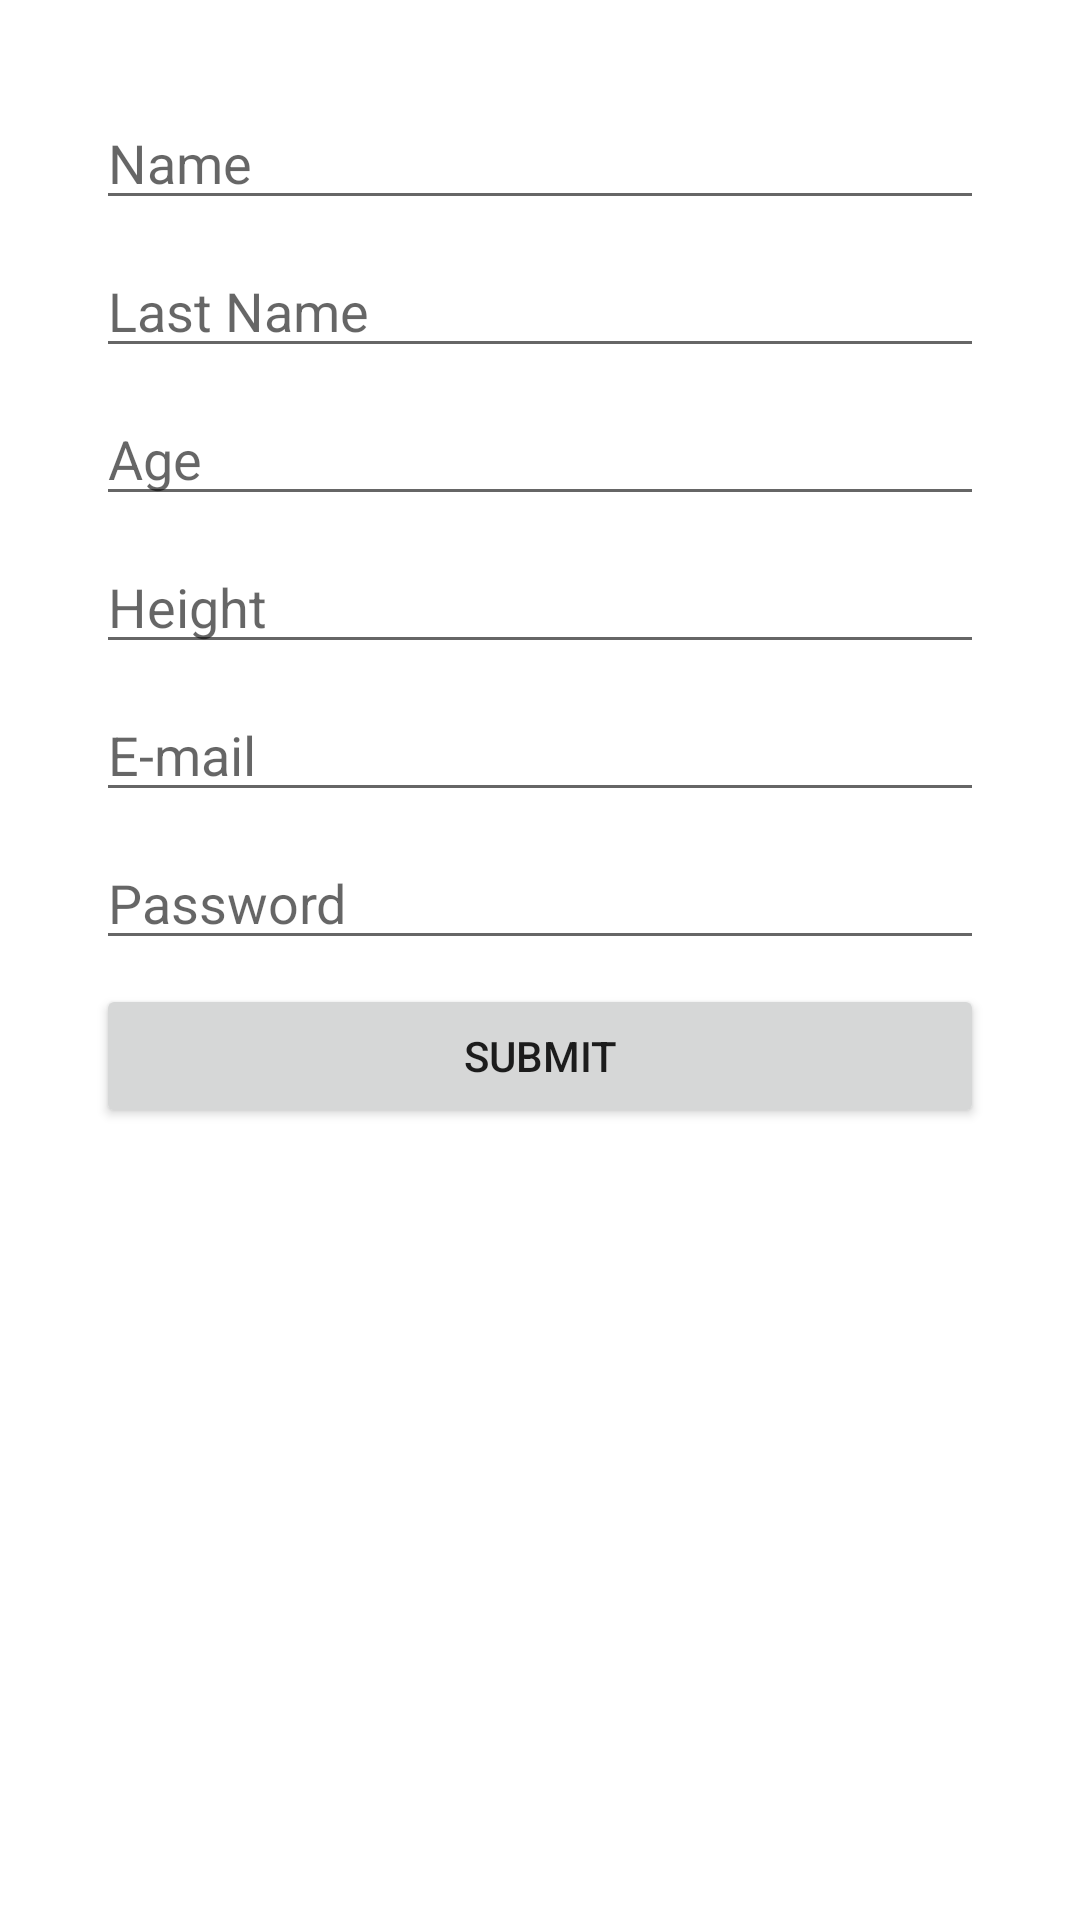

The Android layout XML behind this screen, and the referenced resources:
<!-- AndroidManifest.xml: application theme Theme.ICareApp20 -->
<!-- res/layout/fragment_sign_up.xml -->
<?xml version="1.0" encoding="utf-8"?>
<FrameLayout xmlns:android="http://schemas.android.com/apk/res/android"
    xmlns:tools="http://schemas.android.com/tools"
    android:layout_width="match_parent"
    android:layout_height="match_parent"
    tools:context=".FragmentSignUp">

    
    <ScrollView
        android:layout_width="match_parent"
        android:layout_height="match_parent"
        tools:ignore="UselessParent">
    <LinearLayout
        android:layout_width="match_parent"
        android:layout_height="wrap_content"
        android:orientation="vertical">

        <EditText
            android:id="@+id/userName"
            android:layout_width="match_parent"
            android:layout_height="wrap_content"
            android:layout_marginStart="32dp"
            android:layout_marginTop="32dp"
            android:layout_marginEnd="32dp"
            android:hint="@string/name"
            android:inputType="textPersonName"
            android:importantForAutofill="no" />
        <EditText
            android:id="@+id/userLastName"
            android:layout_width="match_parent"
            android:layout_height="wrap_content"
            android:layout_marginStart="32dp"
            android:layout_marginTop="8dp"
            android:layout_marginEnd="32dp"
            android:hint="@string/last_name"
            android:inputType="textPersonName"
            android:importantForAutofill="no" />
        <EditText
            android:id="@+id/userAge"
            android:layout_width="match_parent"
            android:layout_height="wrap_content"
            android:layout_marginStart="32dp"
            android:layout_marginTop="8dp"
            android:layout_marginEnd="32dp"
            android:hint="@string/age"
            android:inputType="number"
            android:importantForAutofill="no" />

        <EditText
            android:id="@+id/userHeight"
            android:layout_width="match_parent"
            android:layout_height="wrap_content"
            android:layout_marginStart="32dp"
            android:layout_marginTop="8dp"
            android:layout_marginEnd="32dp"
            android:hint="@string/height"
            android:inputType="number"
            android:importantForAutofill="no" />

        <EditText
            android:id="@+id/userEmail"
            android:layout_width="match_parent"
            android:layout_height="wrap_content"
            android:layout_marginStart="32dp"
            android:layout_marginTop="8dp"
            android:layout_marginEnd="32dp"
            android:hint="@string/e_mail"
            android:inputType="textEmailAddress"
            android:importantForAutofill="no" />

        <EditText
            android:id="@+id/userPassword"
            android:layout_width="match_parent"
            android:layout_height="wrap_content"
            android:layout_marginStart="32dp"
            android:layout_marginTop="8dp"
            android:layout_marginEnd="32dp"
            android:hint="@string/password"
            android:inputType="textPassword"
            android:importantForAutofill="no" />

            <Button
                android:id="@+id/submit"
                android:layout_width="match_parent"
                android:layout_height="wrap_content"
                android:layout_marginTop="8dp"
                android:layout_marginBottom="8dp"
                android:layout_marginLeft="32dp"
                android:layout_marginRight="32dp"
                android:text="@string/submit" />
        </LinearLayout>
    </ScrollView>
</FrameLayout>
<!-- resources referenced by this layout -->
<resources>
  <string name="age">Age</string>
  <string name="e_mail">E-mail</string>
  <string name="height">Height</string>
  <string name="last_name">Last Name</string>
  <string name="name">Name</string>
  <string name="password">Password</string>
  <string name="submit">Submit</string>
  <style name="Theme.ICareApp20" parent="Theme.MaterialComponents.DayNight.DarkActionBar">
          
          <item name="colorPrimary">@color/purple_500</item>
          <item name="colorPrimaryVariant">@color/purple_700</item>
          <item name="colorOnPrimary">@color/white</item>
          
          <item name="colorSecondary">@color/teal_200</item>
          <item name="colorSecondaryVariant">@color/teal_700</item>
          <item name="colorOnSecondary">@color/black</item>
          
          <item name="android:statusBarColor" tools:targetApi="l">?attr/colorPrimaryVariant</item>
          
      </style>
  <!-- not gathered from this repository: default colours our renderer supplied (Android Studio template values) -->
  <color name="purple_500">#FF6200EE</color>
  <color name="purple_700">#FF3700B3</color>
  <color name="teal_200">#FF03DAC5</color>
  <color name="teal_700">#FF018786</color>
  <color name="black">#FF000000</color>
  <color name="white">#FFFFFFFF</color>
</resources>
